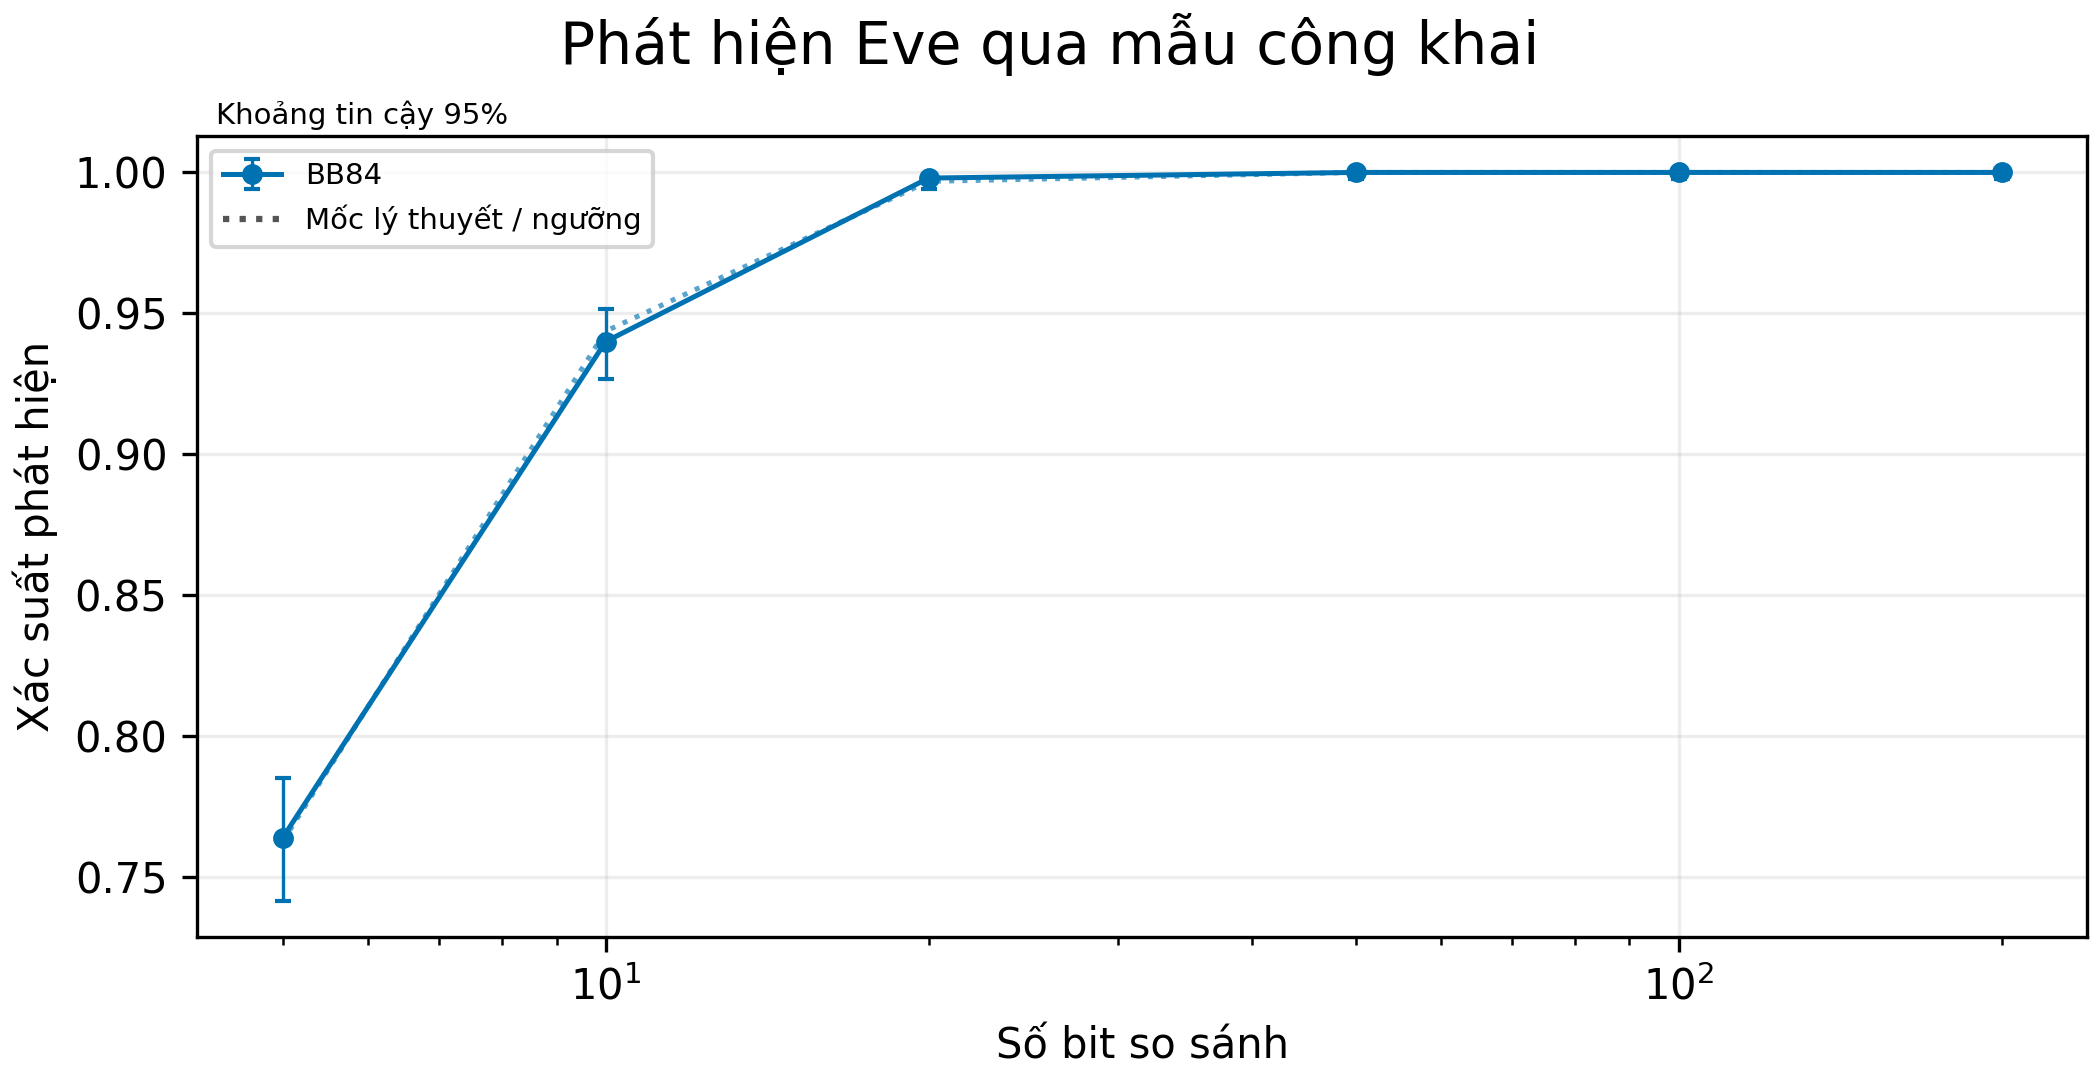

Values plotted in this chart, from the file beside it:
metric, series, x, value, low, high, n, reference, successes
detection, BB84, 5, 0.764, 0.7417, 0.7853, 1500, 0.7627, 1146
detection, BB84, 10, 0.94, 0.9268, 0.9515, 1500, 0.9437, 1410
detection, BB84, 20, 0.998, 0.9942, 0.9996, 1500, 0.9968, 1497
detection, BB84, 50, 1.0, 0.9975, 1.0, 1500, 1, 1500
detection, BB84, 100, 1.0, 0.9975, 1.0, 1500, 1, 1500
detection, BB84, 200, 1.0, 0.9975, 1.0, 1500, 1.0, 1500
